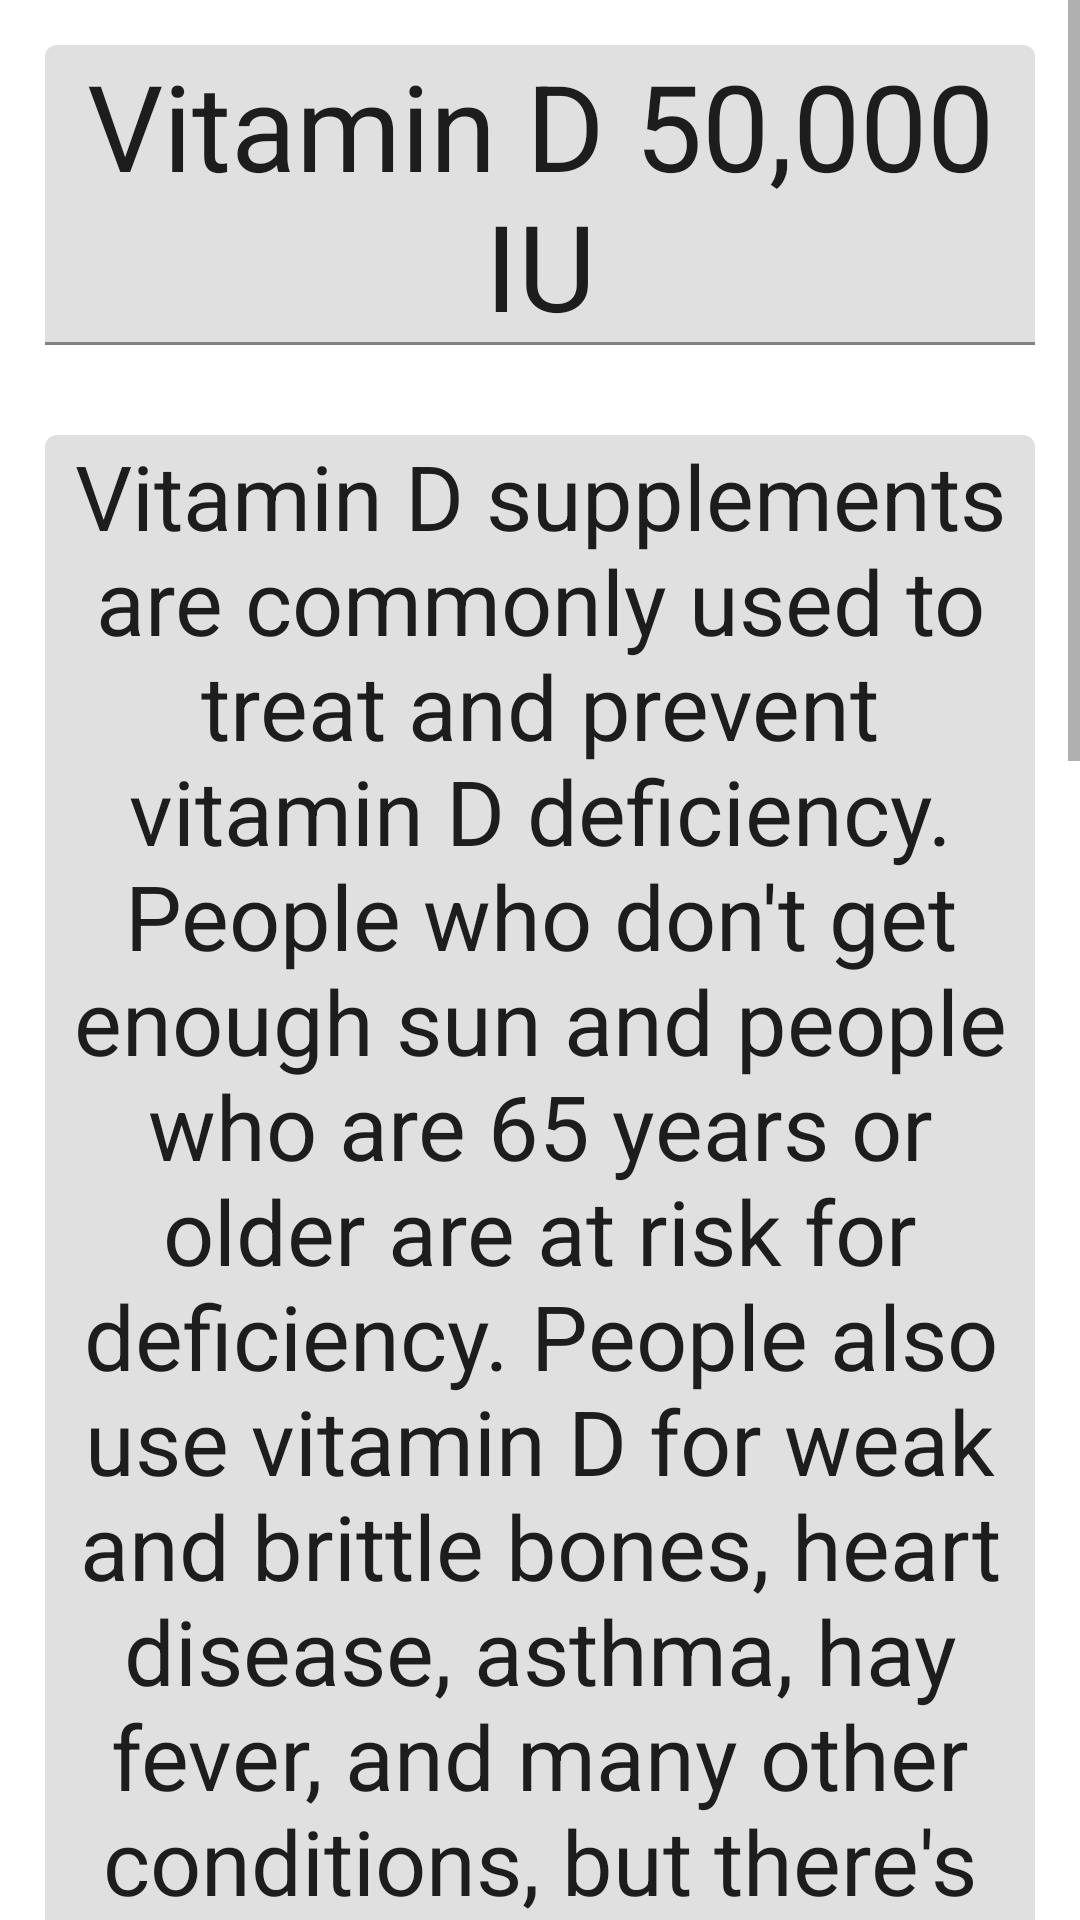

Write the Android layout XML for this screen, with the resource values it uses.
<!-- AndroidManifest.xml: application theme Theme.Doctor -->
<!-- res/layout/vitamind.xml -->
<?xml version="1.0" encoding="utf-8"?>
<ScrollView xmlns:android="http://schemas.android.com/apk/res/android"
    android:layout_width="match_parent"
    android:layout_height="match_parent"
    android:background="@drawable/background001">

    <LinearLayout
        android:orientation="vertical"
        android:layout_width="match_parent"
        android:layout_height="wrap_content">
        <com.google.android.material.textfield.TextInputLayout
            android:layout_width="match_parent"
            android:layout_height="wrap_content">
            <com.google.android.material.textfield.MaterialAutoCompleteTextView
                android:layout_width="match_parent"
                android:layout_height="wrap_content"
                android:text="Vitamin D 50,000 IU"
                android:textSize="40sp"
                android:layout_margin="15dp"
                android:layout_gravity="center"
                android:gravity="center"/>
        </com.google.android.material.textfield.TextInputLayout>

        <com.google.android.material.textfield.TextInputLayout
            android:layout_width="match_parent"
            android:layout_height="wrap_content">
            <com.google.android.material.textfield.MaterialAutoCompleteTextView
                android:layout_width="match_parent"
                android:layout_height="wrap_content"
                android:text="@string/vitamin_d"
                android:textSize="30sp"
                android:layout_margin="15dp"
                android:layout_gravity="center"
                android:gravity="center"/>
        </com.google.android.material.textfield.TextInputLayout>
        <com.google.android.material.textfield.TextInputLayout
            android:layout_width="match_parent"
            android:layout_height="wrap_content">
            <com.google.android.material.textfield.MaterialAutoCompleteTextView
                android:layout_width="match_parent"
                android:layout_height="wrap_content"
                android:text="Side Effect"
                android:textSize="40sp"
                android:layout_margin="15dp"
                android:textStyle="bold"
                android:textColor="#171616"/>
        </com.google.android.material.textfield.TextInputLayout>
        <com.google.android.material.textfield.TextInputLayout
            android:layout_width="match_parent"
            android:layout_height="wrap_content">
            <com.google.android.material.textfield.MaterialAutoCompleteTextView
                android:layout_width="match_parent"
                android:layout_height="wrap_content"
                android:text="@string/vitamin_side"
                android:textSize="30sp"
                android:layout_margin="15dp"
                android:layout_gravity="center"
                android:gravity="center"/>
        </com.google.android.material.textfield.TextInputLayout>


    </LinearLayout>

</ScrollView>
<!-- resources referenced by this layout -->
<resources>
  <string name="vitamin_d">Vitamin D supplements are commonly used to treat and prevent vitamin D deficiency. People who don\'t get enough sun and people who are 65 years or older are at risk for deficiency. People also use vitamin D for weak and brittle bones, heart disease, asthma, hay fever, and many other conditions, but there\'s no good scientific evidence to support many of these uses. There is also no strong evidence to support using vitamin D supplements for COVID-19.</string>
  <string name="vitamin_side">This medication contains vitamin D. Do not take Drisdol, Calciferol, cholecalciferol, 1,25-Dihydroxycholecalciferol, or ergocalciferol if you are allergic to vitamin D or any ingredients contained in this drug. Keep out of reach of children. In case of overdose, get medical help or contact a Poison Control Center immediately.</string>
  <style name="Theme.Doctor" parent="Theme.MaterialComponents.DayNight.DarkActionBar">
          
          <item name="colorPrimary">@color/purple_500</item>
          <item name="colorPrimaryVariant">@color/purple_700</item>
          <item name="colorOnPrimary">@color/white</item>
          
          <item name="colorSecondary">@color/teal_200</item>
          <item name="colorSecondaryVariant">@color/teal_700</item>
          <item name="colorOnSecondary">@color/black</item>
          
          <item name="android:statusBarColor" tools:targetApi="l">?attr/colorPrimaryVariant</item>
          
      </style>
  <color name="purple_500">#FF6200EE</color>
  <color name="purple_700">#FF3700B3</color>
  <color name="white">#FFFFFFFF</color>
  <color name="teal_200">#FF03DAC5</color>
  <color name="teal_700">#FF018786</color>
  <color name="black">#FF000000</color>
</resources>
